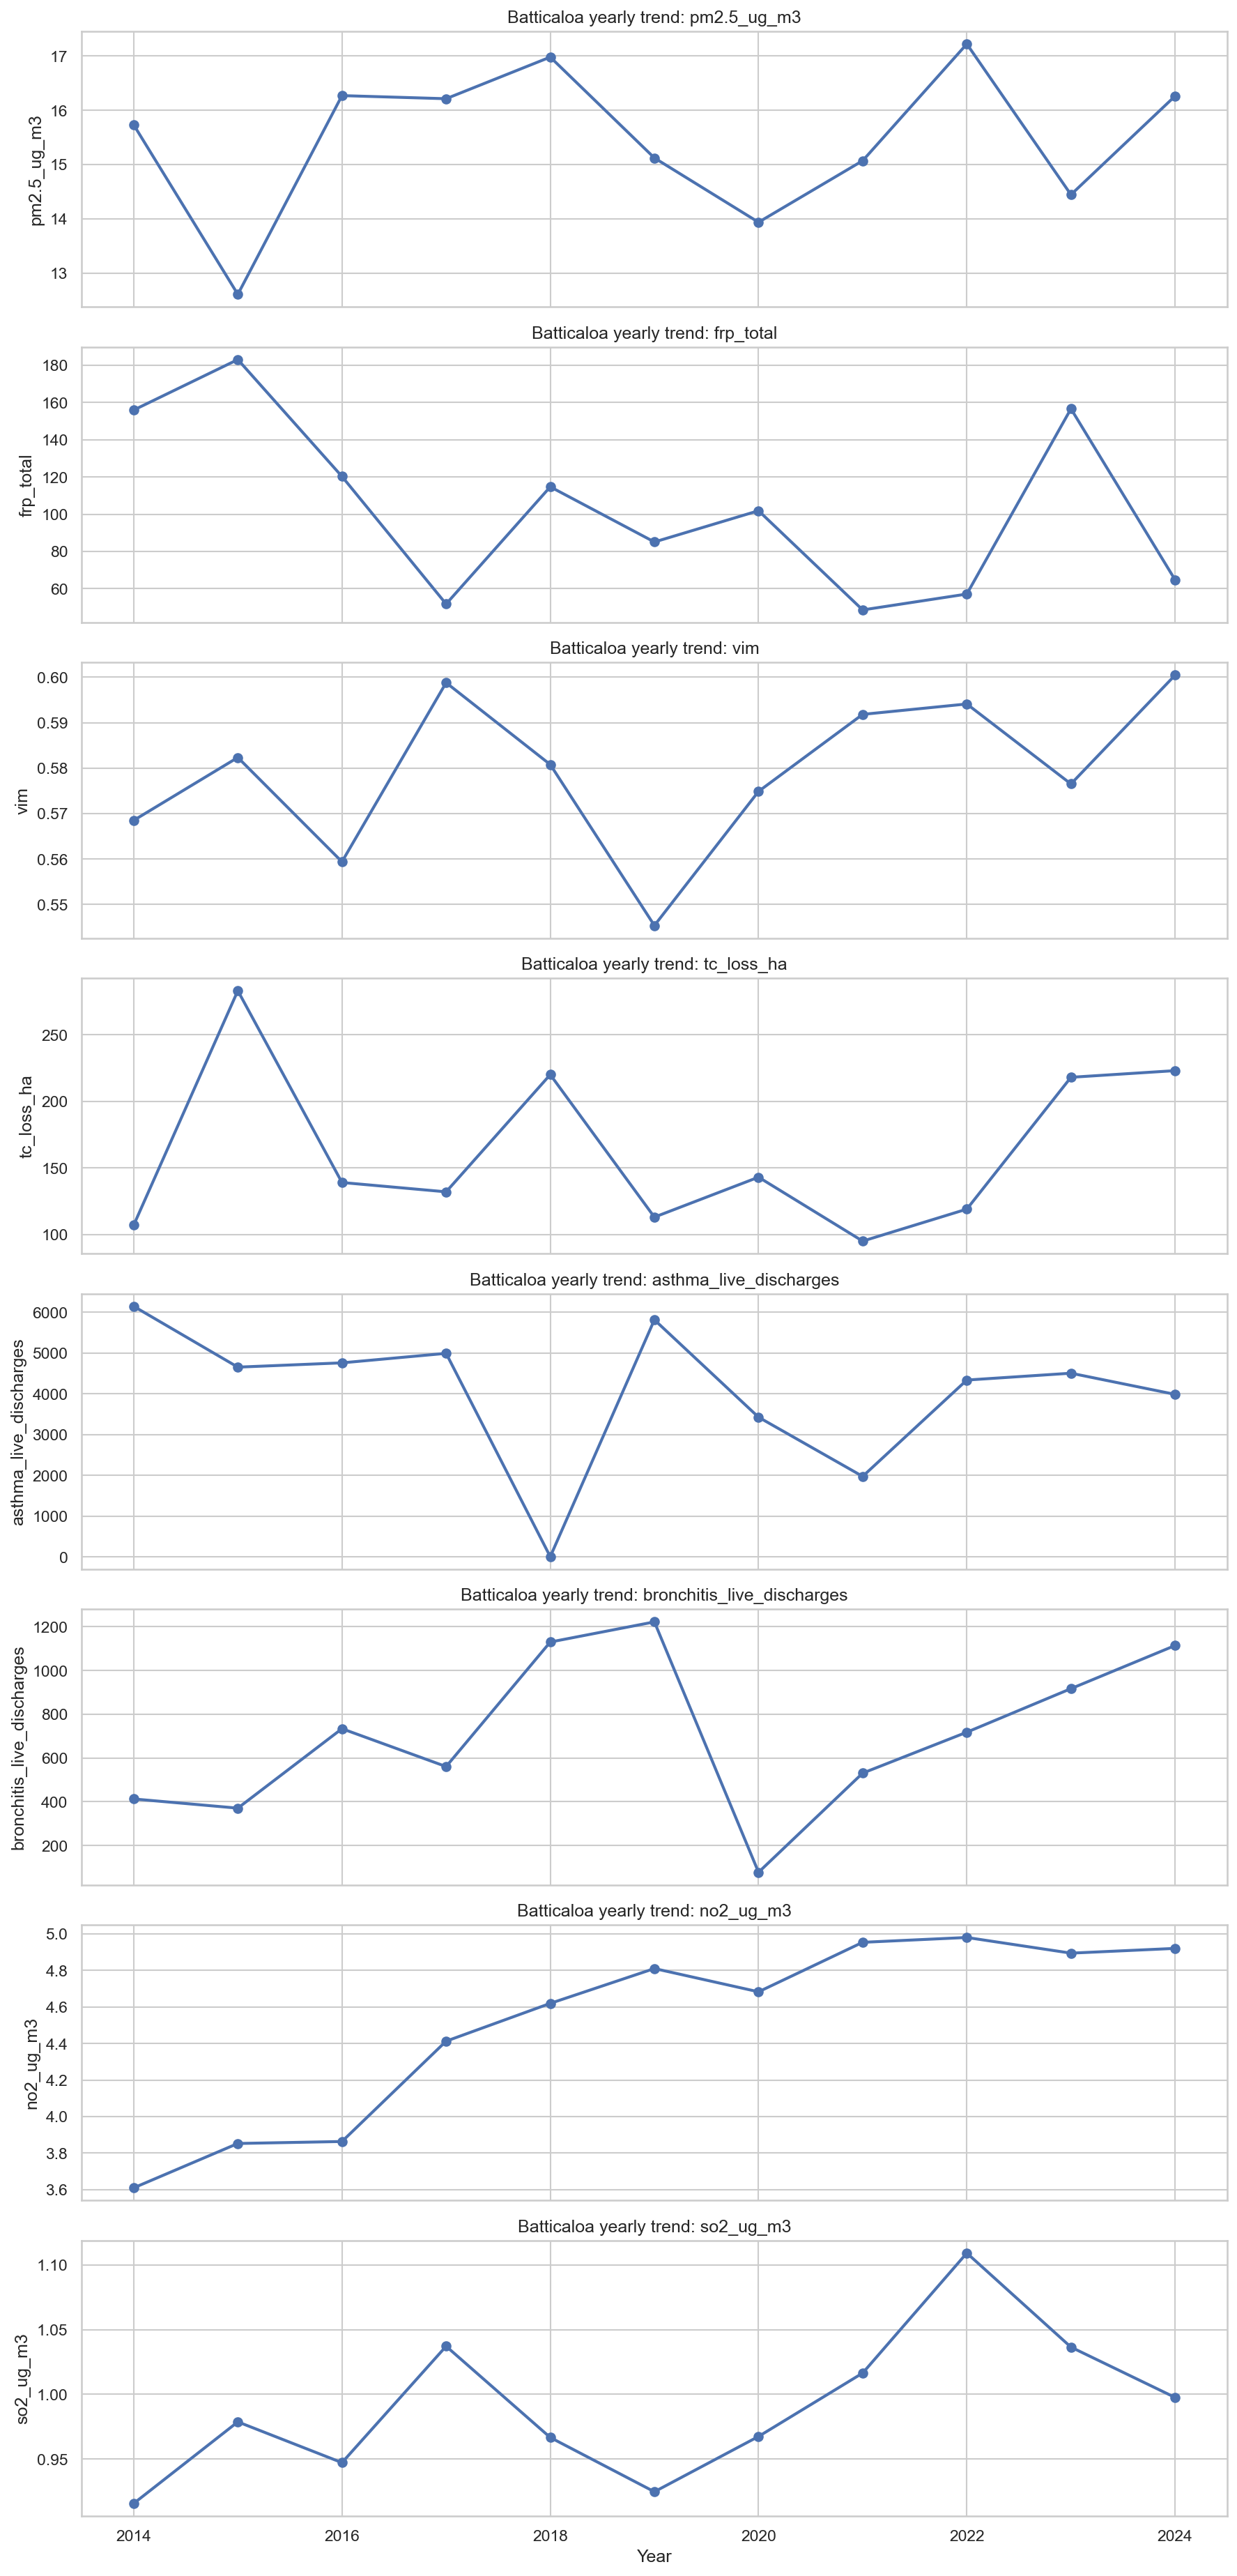

The table this chart was drawn from, first rows:
year, pm2.5_ug_m3, frp_total, vim, tc_loss_ha, asthma_live_discharges, bronchitis_live_discharges, no2_ug_m3, so2_ug_m3
2014, 15.73, 155.9, 0.5685, 107.0, 6148, 413.0, 3.61, 0.9157
2015, 12.61, 183, 0.5823, 283.0, 4656, 371.0, 3.853, 0.9787
2016, 16.27, 120.3, 0.5594, 139.0, 4761, 734.0, 3.863, 0.9472
2017, 16.21, 51.82, 0.5988, 132.0, 4994, 561.0, 4.413, 1.037
2018, 16.98, 114.7, 0.5808, 220.0, 6.0, 1130, 4.619, 0.9667
2019, 15.12, 85.1, 0.5454, 113.0, 5817, 1222, 4.81, 0.9247
2020, 13.94, 101.9, 0.5749, 143.0, 3428, 78.0, 4.683, 0.9675
2021, 15.07, 48.63, 0.5918, 95.0, 1976, 531.0, 4.954, 1.016
2022, 17.22, 57.15, 0.5941, 119.0, 4339, 718.0, 4.98, 1.109
2023, 14.44, 156.6, 0.5765, 218.0, 4507, 917.0, 4.894, 1.037
2024, 16.26, 64.8, 0.6004, 223.0, 3988, 1114, 4.92, 0.9976
